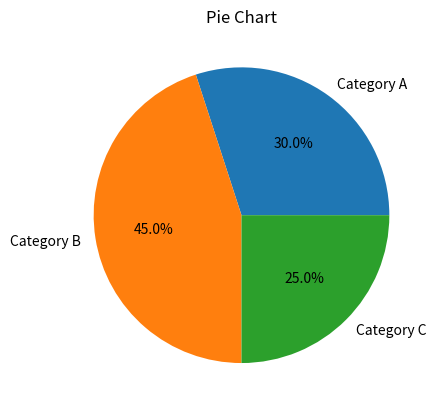

Write the Python code that produced this figure.
import matplotlib.pyplot as plt

labels = ['Category A', 'Category B','Category C']
sizes = [30,45,25]

plt.pie(sizes, labels=labels, autopct='%1.1f%%')
plt.title ('Pie Chart')
plt.show()
